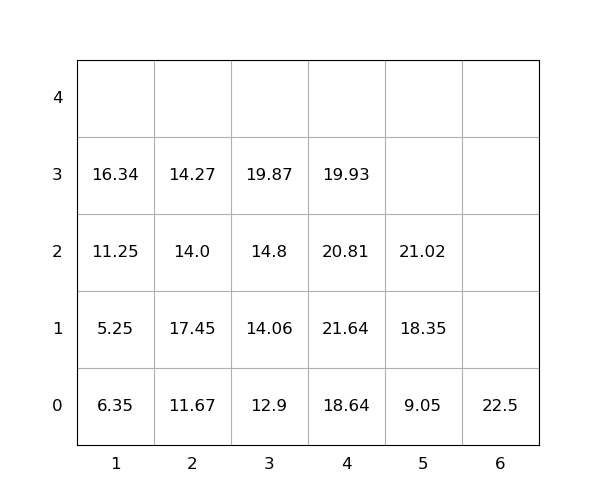

Source data for this figure (header and first rows):
idx, loc_x, loc_y, loc_z, weight, group, score, seq, reloc, size(ft)
1, 2, 0, 0, 11.67, 0, 11.67, 1, 0, 20
2, 2, 0, 1, 17.45, 0, 17.45, 2, 1.0, 20
3, 3, 0, 0, 12.9, 0, 12.9, 3, 0, 20
4, 3, 0, 1, 14.06, 0, 14.06, 4, 1.0, 20
5, 4, 0, 0, 18.64, 0, 18.64, 5, 1.0, 20
6, 3, 0, 2, 14.8, 0, 14.8, 6, 1.0, 20
7, 2, 0, 2, 14.0, 0, 14.0, 7, 1.0, 20
8, 4, 0, 1, 21.64, 0, 21.64, 8, 1.0, 20
9, 3, 0, 3, 19.87, 0, 19.87, 9, 1.0, 20
10, 1, 0, 0, 6.35, 0, 6.35, 10, 1.0, 20
11, 5, 0, 0, 9.05, 0, 9.05, 11, 0, 20
12, 1, 0, 1, 5.25, 0, 5.25, 12, 1.0, 20
13, 4, 0, 2, 20.81, 0, 20.81, 13, 1.0, 20
14, 1, 0, 2, 11.25, 0, 11.25, 14, 1.0, 20
15, 1, 0, 3, 16.34, 0, 16.34, 15, 1.0, 20
16, 4, 0, 3, 19.93, 0, 19.93, 16, 1.0, 20
17, 5, 0, 1, 18.35, 0, 18.35, 17, 0, 20
18, 6, 0, 0, 22.5, 0, 22.5, 18, 0, 20
19, 2, 0, 3, 14.27, 0, 14.27, 19, 1.0, 20
20, 5, 0, 2, 21.02, 0, 21.02, 20, 0, 20
